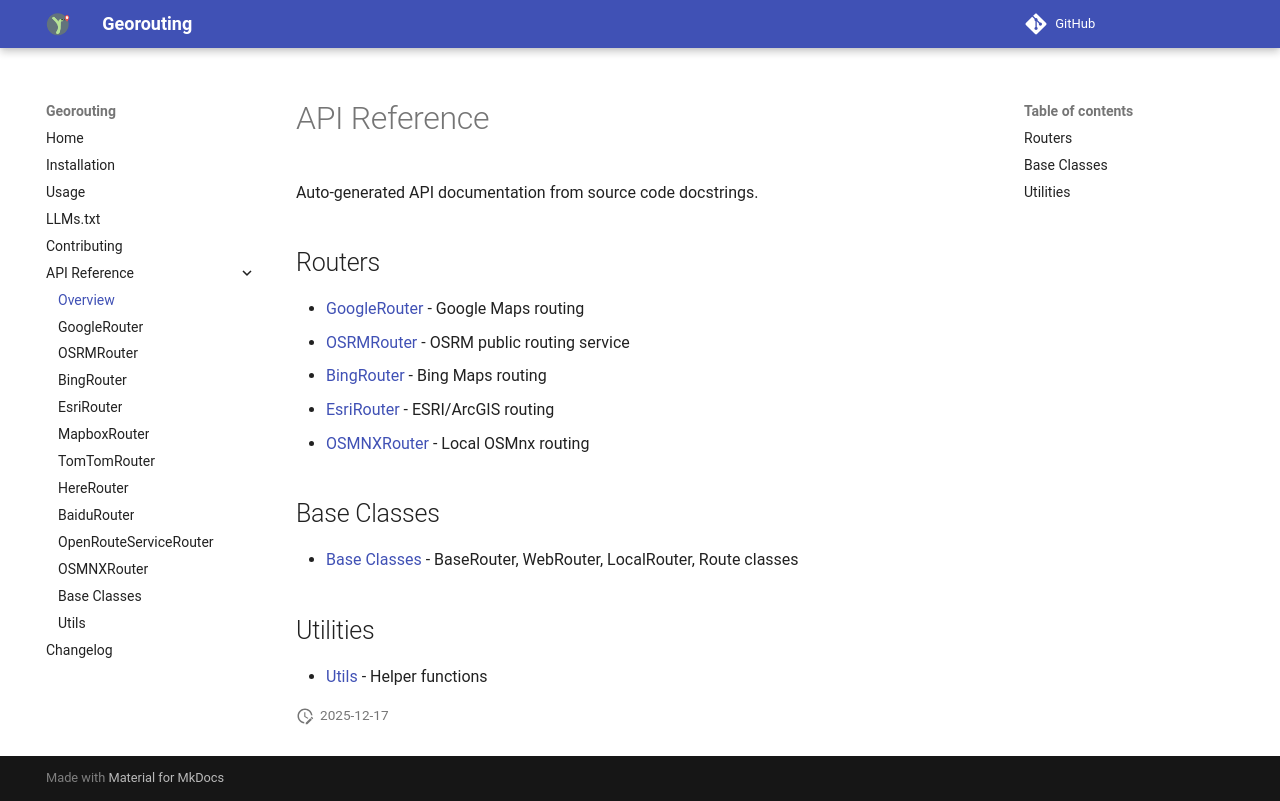

repository: wybert/georouting · page: api/index.html · generator: mkdocs

# API Reference

Auto-generated API documentation from source code docstrings.

## Routers

- [GoogleRouter](google.md) - Google Maps routing
- [OSRMRouter](osrm.md) - OSRM public routing service
- [BingRouter](bing.md) - Bing Maps routing
- [EsriRouter](esri.md) - ESRI/ArcGIS routing
- [OSMNXRouter](osmnx.md) - Local OSMnx routing

## Base Classes

- [Base Classes](base.md) - BaseRouter, WebRouter, LocalRouter, Route classes

## Utilities

- [Utils](utils.md) - Helper functions
